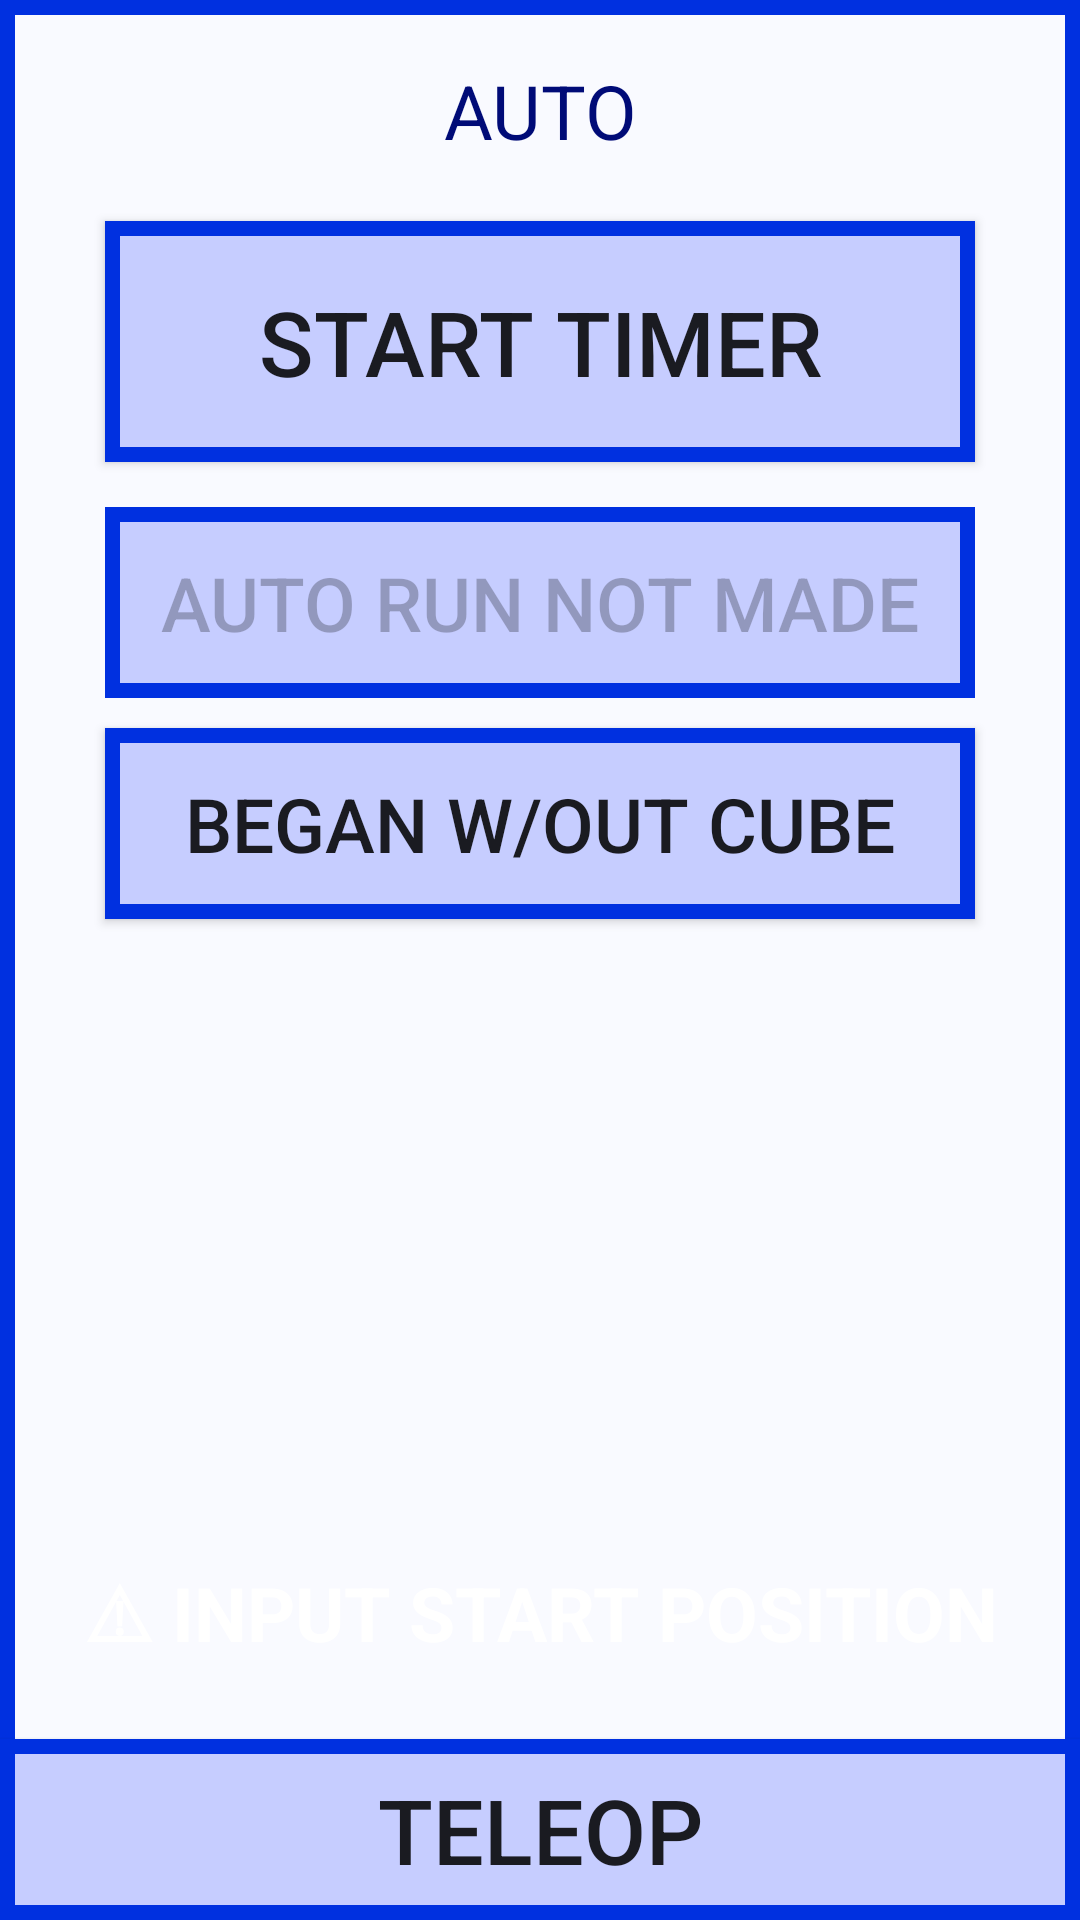

Android layout source for this screen:
<!-- AndroidManifest.xml: application theme Theme.AppCompat.Light.NoActionBar -->
<!-- res/layout/activity_auto_blue.xml -->
<?xml version="1.0" encoding="utf-8"?>
<RelativeLayout
    xmlns:android="http://schemas.android.com/apk/res/android" android:layout_width="match_parent"
    android:layout_height="match_parent"
    android:background="@drawable/auto_blue_background_selector">

    <RelativeLayout
        android:layout_width="400dp"
        android:layout_height="match_parent"
        android:layout_above="@+id/btn_to_teleop"
        android:layout_centerHorizontal="true">
        <TextView
            android:id="@+id/tv_auto"
            android:layout_width="match_parent"
            android:layout_height="wrap_content"
            android:padding="20dp"
            android:text="AUTO"
            android:textSize="25dp"
            android:textAlignment="center"
            android:textColor="#000b77"/>
        <Button
            android:id="@+id/btn_timer"
            android:layout_width="290dp"
            android:layout_height="wrap_content"
            android:padding="20dp"
            android:text="START TIMER"
            android:textSize="30dp"
            android:layout_marginBottom="15dp"
            android:layout_below="@+id/tv_auto"
            android:layout_centerHorizontal="true"
            android:background="@drawable/auto_blue_selector"
            android:onClick="onClickStartTimer"/>
        <ToggleButton
            android:layout_width="290dp"
            android:layout_height="wrap_content"
            android:id="@+id/tgbtn_auto_run"
            android:layout_below="@+id/btn_timer"
            android:padding="15dp"
            android:textSize="25dp"
            android:textOn="AUTO RUN MADE"
            android:textOff="AUTO RUN NOT MADE"
            android:layout_marginBottom="10dp"
            android:layout_centerHorizontal="true"
            android:background="@drawable/auto_blue_selector"
            android:onClick="onClickAutoLineCrossed"
            android:enabled="false"/>
        <ToggleButton
            android:layout_width="290dp"
            android:layout_height="wrap_content"
            android:id="@+id/tgbtn_start_with_cube"
            android:layout_below="@+id/tgbtn_auto_run"
            android:padding="15dp"
            android:textSize="25dp"
            android:textOn="BEGAN W/ CUBE"
            android:textOff="BEGAN W/OUT CUBE"
            android:layout_centerHorizontal="true"
            android:background="@drawable/auto_blue_selector"
            android:onClick="onClickBeginWithCube"/>
    </RelativeLayout>

    <TextView
        android:layout_width="360dp"
        android:layout_height="wrap_content"
        android:layout_above="@+id/btn_to_teleop"
        android:text="⚠ INPUT START POSITION"
        android:layout_centerHorizontal="true"
        android:padding="15dp"
        android:layout_marginBottom="10dp"
        android:textSize="25dp"
        android:textAlignment="center"
        android:textColor="#ffffff"
        android:textStyle="bold"
        android:id="@+id/tv_starting_position_warning"/>

    <Button
        android:id="@+id/btn_to_teleop"
        android:layout_width="match_parent"
        android:layout_height="wrap_content"
        android:text="TELEOP"
        android:textSize="30dp"
        android:padding="10dp"
        android:layout_alignParentBottom="true"
        android:onClick="onClickTeleop"
        android:background="@drawable/auto_blue_selector" />
</RelativeLayout>
<!-- resources referenced by this layout -->
<resources>
  <!-- drawable auto_blue_background_selector (drawable) -->
  <?xml version="1.0" encoding="utf-8"?>
  <selector xmlns:android="http://schemas.android.com/apk/res/android">
      <item >
          <shape android:shape="rectangle" >
              <stroke android:width="5dp" android:color="#0030e0" />
              <solid android:color="#f9faff" />
          </shape>
      </item>
  </selector>
  <!-- drawable auto_blue_selector (drawable) -->
  <?xml version="1.0" encoding="utf-8"?>
  <selector xmlns:android="http://schemas.android.com/apk/res/android">
      <item android:state_checked="false">
          <shape android:shape="rectangle" >
              <stroke android:width="5dp" android:color="#0030e0" />
              <solid android:color="#c6cdff" />
          </shape>
      </item>
      <item android:state_checked="true">
          <shape android:shape="rectangle"  >
              <stroke android:width="5dp" android:color="#efd700" />
              <solid android:color="#fffa00" />
          </shape>
      </item>
  </selector>
</resources>
